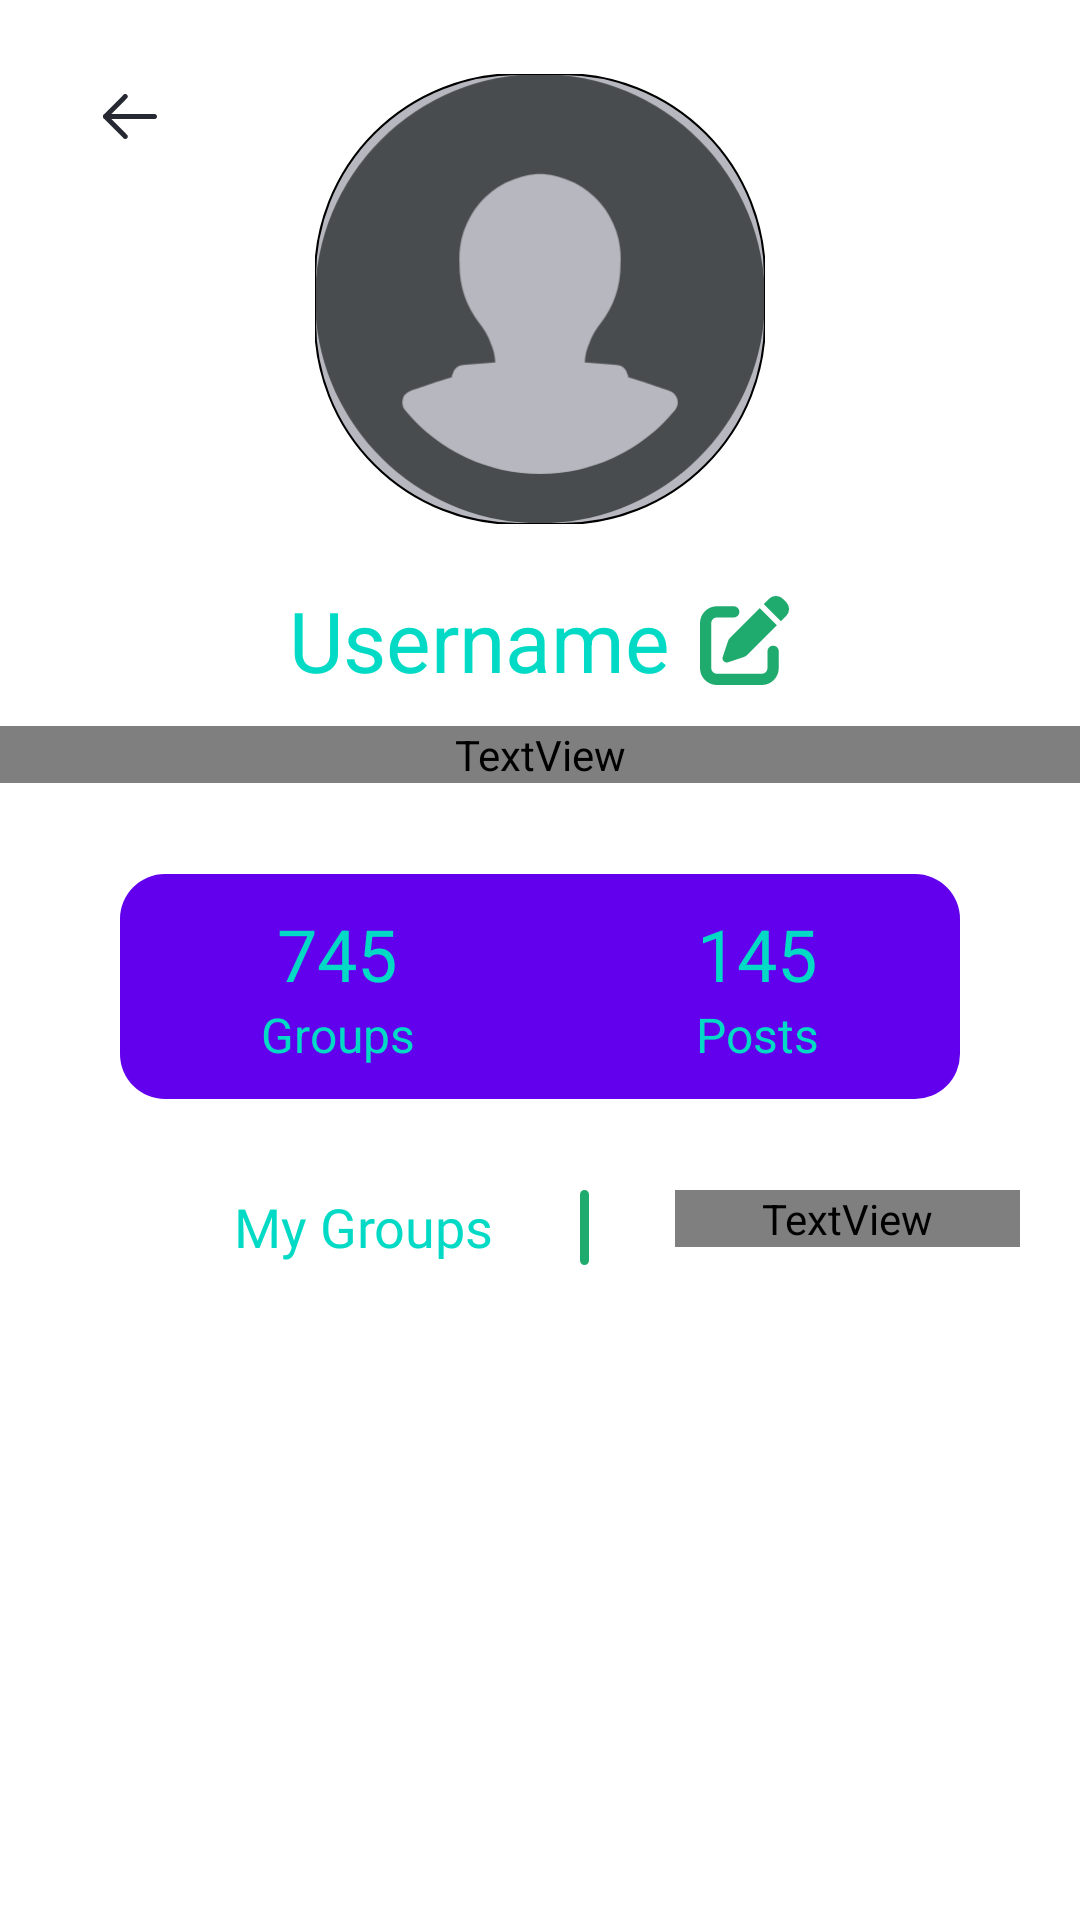

The Android layout XML behind this screen, and the referenced resources:
<!-- AndroidManifest.xml: application theme Theme.Groupify -->
<!-- res/layout/activity_profile.xml -->
<?xml version="1.0" encoding="utf-8"?>
<androidx.constraintlayout.widget.ConstraintLayout xmlns:android="http://schemas.android.com/apk/res/android"
    xmlns:app="http://schemas.android.com/apk/res-auto"
    xmlns:tools="http://schemas.android.com/tools"
    android:layout_width="match_parent"
    android:layout_height="match_parent"
    tools:context=".activities.ProfileActivity">

    <ImageView
        android:id="@+id/profileBackArrow"
        android:layout_width="wrap_content"
        android:layout_height="wrap_content"
        android:layout_weight="0.35"
        app:layout_constraintBottom_toBottomOf="parent"
        app:layout_constraintEnd_toEndOf="parent"
        app:layout_constraintHorizontal_bias="0.1"
        app:layout_constraintStart_toStartOf="parent"
        app:layout_constraintTop_toTopOf="parent"
        app:layout_constraintVertical_bias="0.05"
        app:srcCompat="@drawable/arrow_left" />

    <com.google.android.material.imageview.ShapeableImageView
        android:id="@+id/pic"
        app:layout_constraintBottom_toBottomOf="parent"
        app:layout_constraintEnd_toEndOf="parent"
        app:layout_constraintStart_toStartOf="parent"
        app:layout_constraintTop_toTopOf="parent"
        app:layout_constraintVertical_bias="0.05"
        android:layout_width="150dp"
        android:layout_height="150dp"
        android:background="@color/grey_100"
        app:shapeAppearanceOverlay="@style/roundedImageViewRounded"
        app:srcCompat="@drawable/profile_default"
        app:strokeColor="?attr/colorOnSecondary"
        app:strokeWidth="0.6dp"
        tools:layout_editor_absoluteX="121dp"
        tools:layout_editor_absoluteY="32dp" />


    <LinearLayout
        android:id="@+id/linearLayout6"
        android:layout_width="0dp"
        android:layout_height="wrap_content"
        android:orientation="vertical"
        app:layout_constraintBottom_toBottomOf="parent"
        app:layout_constraintEnd_toEndOf="parent"
        app:layout_constraintStart_toStartOf="parent"
        app:layout_constraintTop_toBottomOf="@+id/pic"
        app:layout_constraintVertical_bias="0.05">

        <LinearLayout
            android:layout_width="match_parent"
            android:layout_height="match_parent"
            android:gravity="center"
            android:orientation="horizontal">

            <TextView
                android:id="@+id/username"
                android:layout_width="wrap_content"
                android:layout_height="wrap_content"
                android:layout_marginRight="10dp"
                android:layout_weight="1"
                android:text="Username"
                android:textAlignment="viewEnd"
                android:textColor="?attr/colorSecondary"
                android:textSize="28sp" />

            <FrameLayout
                android:id="@+id/frame2"
                android:layout_width="wrap_content"
                android:layout_height="wrap_content"
                android:layout_weight="1"
                app:layout_constraintBottom_toBottomOf="parent"
                app:layout_constraintEnd_toEndOf="parent"
                app:layout_constraintStart_toStartOf="parent"
                app:layout_constraintTop_toTopOf="parent"
                app:layout_constraintVertical_bias="0.05">

                <ImageView
                    android:id="@+id/editIcon"
                    android:layout_width="wrap_content"
                    android:layout_height="wrap_content"
                    android:src="@drawable/profile_edit_icon"
                    app:srcCompat="@drawable/profile_edit_icon" />

            </FrameLayout>

        </LinearLayout>

        <TextView
            android:id="@+id/bio"
            android:layout_width="match_parent"
            android:layout_height="wrap_content"
            android:layout_marginTop="10dp"
            android:text="Bio"
            android:textAlignment="center"
            android:textColor="?attr/colorTertiary"
            android:textSize="18sp" />
    </LinearLayout>

    <LinearLayout
        android:id="@+id/linearLayout7"
        android:layout_width="0dp"
        android:layout_height="75dp"
        android:layout_marginLeft="40dp"
        android:layout_marginRight="40dp"
        android:background="@drawable/profile_stats_box"
        android:gravity="center"
        android:orientation="horizontal"
        app:layout_constraintBottom_toBottomOf="parent"
        app:layout_constraintEnd_toEndOf="parent"
        app:layout_constraintHorizontal_bias="0.0"
        app:layout_constraintStart_toStartOf="parent"
        app:layout_constraintTop_toBottomOf="@+id/linearLayout6"
        app:layout_constraintVertical_bias="0.1">

        <LinearLayout
            android:layout_width="wrap_content"
            android:layout_height="wrap_content"
            android:layout_marginLeft="10dp"
            android:layout_marginRight="10dp"
            android:layout_weight="1"
            android:gravity="center"
            android:orientation="vertical">

            <TextView
                android:id="@+id/numberOfGroups"
                android:layout_width="match_parent"
                android:layout_height="wrap_content"
                android:text="745"
                android:textAlignment="center"
                android:textColor="?attr/colorSecondary"
                android:textSize="24sp" />

            <TextView
                android:id="@+id/groups"
                android:layout_width="match_parent"
                android:layout_height="wrap_content"
                android:text="Groups"
                android:textAlignment="center"
                android:textColor="?attr/colorSecondary"
                android:textSize="16sp" />
        </LinearLayout>

        <LinearLayout
            android:layout_width="wrap_content"
            android:layout_height="wrap_content"
            android:layout_marginLeft="10dp"
            android:layout_marginRight="10dp"
            android:layout_weight="1"
            android:gravity="center"
            android:orientation="vertical">

            <TextView
                android:id="@+id/numberOfPosts"
                android:layout_width="match_parent"
                android:layout_height="wrap_content"
                android:text="145"
                android:textAlignment="center"
                android:textColor="?attr/colorSecondary"
                android:textSize="24sp" />

            <TextView
                android:id="@+id/posts"
                android:layout_width="match_parent"
                android:layout_height="wrap_content"
                android:text="Posts"
                android:textAlignment="center"
                android:textColor="?attr/colorSecondary"
                android:textSize="16sp" />
        </LinearLayout>
    </LinearLayout>

    <LinearLayout
        android:id="@+id/filters"
        android:layout_width="match_parent"
        android:layout_height="wrap_content"
        android:layout_margin="20dp"
        android:orientation="horizontal"
        app:layout_constraintBottom_toBottomOf="parent"
        app:layout_constraintEnd_toEndOf="parent"
        app:layout_constraintStart_toStartOf="parent"
        app:layout_constraintTop_toBottomOf="@+id/linearLayout7"
        app:layout_constraintVertical_bias="0.05">

        <TextView
            android:id="@+id/mygroups"
            android:layout_width="wrap_content"
            android:layout_height="wrap_content"
            android:layout_weight="1"
            android:fontFamily="@font/worksans_medium"
            android:text="My Groups"
            android:textAlignment="viewEnd"
            android:textColor="?attr/colorSecondary"
            android:textSize="18sp" />

        <ImageView
            android:id="@+id/seperator"
            android:layout_width="wrap_content"
            android:layout_height="wrap_content"
            android:layout_weight="1"
            app:srcCompat="@drawable/home_line_separator" />

        <TextView
            android:id="@+id/profileNotifications"
            android:layout_width="wrap_content"
            android:layout_height="wrap_content"
            android:layout_weight="1"
            android:fontFamily="@font/worksans_medium"
            android:text="Notifications"
            android:textAlignment="viewStart"
            android:textColor="?attr/colorTertiary"
            android:textSize="18sp" />
    </LinearLayout>

</androidx.constraintlayout.widget.ConstraintLayout>
<!-- resources referenced by this layout -->
<resources>
  <color name="grey_100">#B6B7BF</color>
  <!-- drawable arrow_left (drawable) -->
  <vector xmlns:android="http://schemas.android.com/apk/res/android"
      android:width="18dp"
      android:height="15dp"
      android:viewportWidth="18"
      android:viewportHeight="15">
    <path
        android:pathData="M18,7.5c0,0.42 -0.308,0.768 -0.707,0.823l-0.111,0.008H0.818A0.824,0.824 0,0 1,0 7.5c0,-0.421 0.308,-0.769 0.707,-0.824l0.111,-0.007h16.364c0.452,0 0.818,0.372 0.818,0.83Z"
        android:fillColor="#272932"/>
    <path
        android:pathData="M7.995,13.581a0.84,0.84 0,0 1,0.003 1.175,0.81 0.81,0 0,1 -1.065,0.082l-0.092,-0.08 -6.6,-6.67a0.84,0.84 0,0 1,-0.08 -1.083l0.08,-0.093 6.6,-6.67a0.81,0.81 0,0 1,1.157 0.002,0.84 0.84,0 0,1 0.077,1.082l-0.08,0.093L1.978,7.5l6.017,6.08Z"
        android:fillColor="#272932"/>
  </vector>
  <!-- drawable home_line_separator (drawable) -->
  <vector xmlns:android="http://schemas.android.com/apk/res/android"
      android:width="3dp"
      android:height="25dp"
      android:viewportWidth="3"
      android:viewportHeight="25">
    <path
        android:pathData="M1.5,0A1.5,1.5 0,0 1,3 1.5v22a1.5,1.5 0,0 1,-3 0v-22A1.5,1.5 0,0 1,1.5 0Z"
        android:fillColor="#20AB6E"
        android:fillType="evenOdd"/>
  </vector>
  <!-- drawable profile_default (drawable) -->
  <vector xmlns:android="http://schemas.android.com/apk/res/android"
      android:width="18dp"
      android:height="18dp"
      android:viewportWidth="18"
      android:viewportHeight="18">
    <path
        android:pathData="M9,0a9,9 0,0 0,-9 9,8.654 8.654,0 0,0 0.05,0.92 9,9 0,0 0,17.9 0A8.654,8.654 0,0 0,18 9a9,9 0,0 0,-9 -9zM14.42,13.42c-0.01,0 -0.06,0.08 -0.07,0.08a6.975,6.975 0,0 1,-10.7 0c-0.01,0 -0.06,-0.08 -0.07,-0.08a0.512,0.512 0,0 1,-0.09 -0.27,0.522 0.522,0 0,1 0.34,-0.48c0.74,-0.25 1.45,-0.49 1.65,-0.54a0.16,0.16 0,0 1,0.03 -0.13,0.49 0.49,0 0,1 0.43,-0.36l1.27,-0.1a2.077,2.077 0,0 0,-0.19 -0.79v-0.01a2.814,2.814 0,0 0,-0.45 -0.78,3.83 3.83,0 0,1 -0.79,-2.38A3.38,3.38 0,0 1,8.88 4h0.24a3.38,3.38 0,0 1,3.1 3.58,3.83 3.83,0 0,1 -0.79,2.38 2.814,2.814 0,0 0,-0.45 0.78v0.01a2.077,2.077 0,0 0,-0.19 0.79l1.27,0.1a0.49,0.49 0,0 1,0.43 0.36,0.16 0.16,0 0,1 0.03,0.13c0.2,0.05 0.91,0.29 1.65,0.54a0.49,0.49 0,0 1,0.25 0.75z"
        android:fillColor="#494c4e"/>
  </vector>
  <!-- drawable profile_stats_box (drawable) -->
  <?xml version="1.0" encoding="utf-8"?>
  <shape xmlns:android="http://schemas.android.com/apk/res/android" android:shape="rectangle">
  <solid android:color="?attr/colorPrimary"></solid>
      <corners android:radius="15dp"></corners>
  </shape>
  <style name="roundedImageViewRounded">
          <item name="cornerFamily">rounded</item>
          <item name="cornerSize">45%</item>
      </style>
  <style name="Theme.Groupify" parent="Theme.MaterialComponents.DayNight.DarkActionBar">
          
          <item name="colorPrimary">@color/purple_500</item>
          <item name="colorPrimaryVariant">@color/purple_700</item>
          <item name="colorOnPrimary">@color/white</item>
          
          <item name="colorSecondary">@color/teal_200</item>
          <item name="colorSecondaryVariant">@color/teal_700</item>
          <item name="colorOnSecondary">@color/black</item>
          
          <item name="android:statusBarColor" tools:targetApi="l">?attr/colorPrimaryVariant</item>
          
      </style>
  <!-- not gathered from this repository: default colours our renderer supplied (Android Studio template values) -->
  <color name="purple_500">#FF6200EE</color>
  <color name="purple_700">#FF3700B3</color>
  <color name="teal_200">#FF03DAC5</color>
  <color name="teal_700">#FF018786</color>
  <color name="black">#FF000000</color>
  <color name="white">#FFFFFFFF</color>
</resources>
